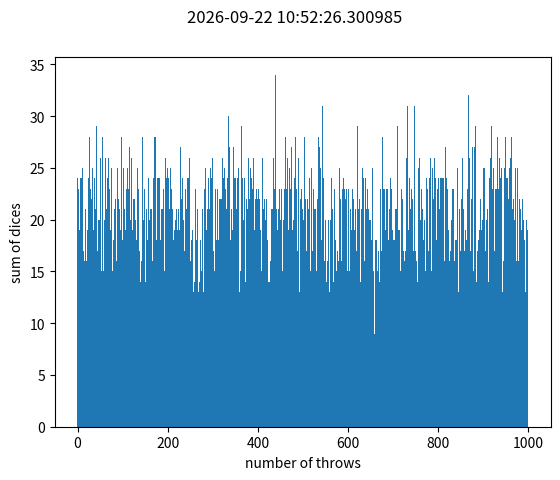

Write Python code to recreate this figure.
# create a function that returns a list of random dice throws
# it should have two parameters
# - number of dice in each throw, default 4
# - number of throws, default 100

# even better would be a another function to which you give the list of dice throws and it 
# plots the histogram
# this function would have two parameters
# - the list of dice throws - no default
# - the name of the file to save the plot to - default - empty string
# if the file name is empty string, the plot should be shown on the screen

# use the first function to create a list of 1000 dice throws with 6 dice in each throw
# pass the result to 2nd function to plot the histogram and save it to a file
# BONUS: file name should have current date and time in it

# ideally you would then run them from main guard
# which means this file would be a module, that can be imported

import random
import itertools
import matplotlib.pyplot as plt
import numpy as np
import datetime

def dice_throws(nr_of_dice, nr_of_throws):
    number_of_dice = list(range(1,nr_of_dice+1))
    number_of_throws = list(range(1,nr_of_throws+1))

    current_date = datetime.datetime.now()
    random_list = []
    r_sum_list = []

    for j in range(0,nr_of_throws):
        for i in range(0, nr_of_dice):
            xx = random.randint(1, 6)
            random_list.append(xx)
         
    my_list = random_list
    start = 0
    end = nr_of_throws*nr_of_dice
    step = nr_of_dice
    random_sum = 0
    for v in range(start, end, step):
        x = v
        new = my_list[x:x+step]
        r_sum = sum(new)
        # print(new)
        # print(r_sum)
        r_sum_list.append(r_sum)

    fig, ax = plt.subplots()
    x = np.array(number_of_throws)
    x2 = np.arange(len(x))
    y = np.array(r_sum_list)
    ax.bar(x2, y, width=1)
    ax.set_xlabel('number of throws')
    ax.set_ylabel('sum of dices')
    fig.suptitle(current_date)
    plt.savefig('dice_throws.png')
    plt.show()
    # return random_list, number_of_throws, r_sum_list


print(dice_throws(6,1000))

